8-way image classification set "imgs_others" from GitHub (yujeong0/Auto_painting_program); label vocabulary: apple, avocado, carrot, cherry, flower, leaf, shellfish, tomato.

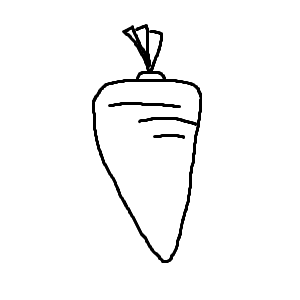
Label: carrot

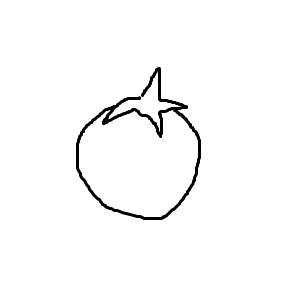
Label: tomato

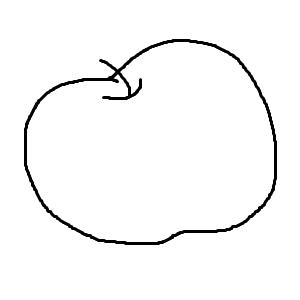
Label: apple

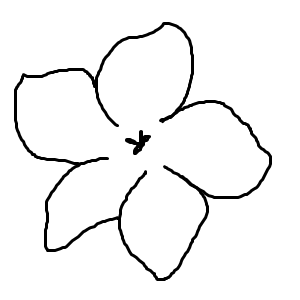
Label: flower

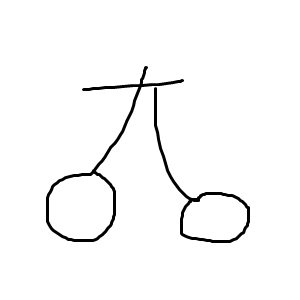
Label: cherry

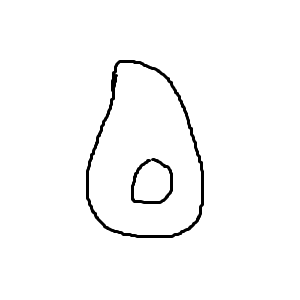
Label: avocado
